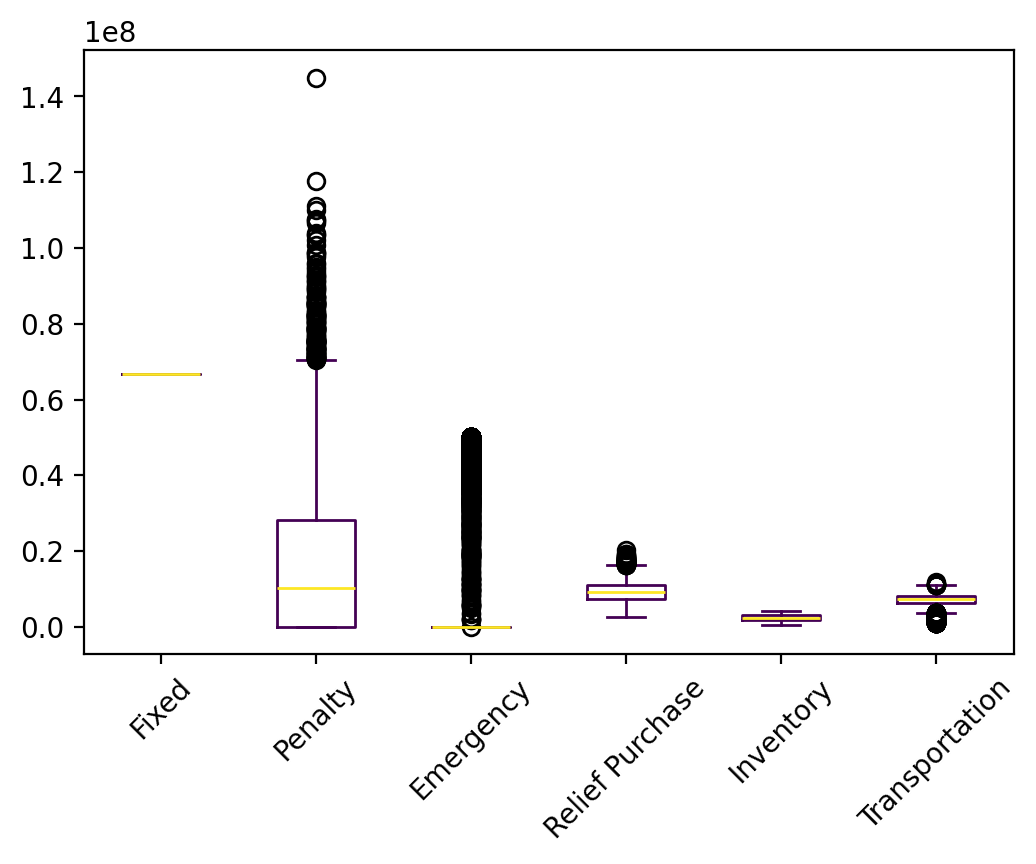

Source data for this figure (header and first rows):
s, Fixed, Relief Inventory, Evacuee Inventory, Penalty, Emergency, Relief Purchase, Relief Transportation, Evacuee Transportation, Relief Dumping, Total
0, 66695625, 1414979, 458084, 0.0, 0.0, 7248668, 2756506, 4013944, -0.01, 82587807
1, 66695625, 1948544, 715367, 11504995, 0.09, 9821496, 3682975, 3881793, -0.01, 98250795
2, 66695625, 881414, 532785, 24556145, 0.15, 7995675, 2987195, 3674528, -0.01, 107323367
3, 66695625, 1681761, 751813, 28572075, 0.04, 10185954, 3791907, 3975152, -0.01, 115654287
4, 66695625, 1148196, 628351, 14940928, 0.01, 8951336, 3363935, 3858907, -0.01, 99587278
5, 66695625, 1948544, 681600, 0.0, 0.0, 9483824, 3675939, 2899612, -0.01, 85385144
6, 66695625, 1148196, 819226, 18299885, 0.01, 10860083, 4028021, 3984222, -0.01, 105835258
7, 66695625, 2215326, 966825, 0.0, 47740772, 9819223, 3686635, 3849415, -266783, 134707039
8, 66695625, 2215326, 1759296, 21312222, 50172483, 17592956, 6512650, 4314323, -266783, 170308099
9, 66695625, 1414979, 418342, 0.0, 0.0, 6851242, 2697110, 1789388, -0.01, 79866685
10, 66695625, 2215326, 913733, 13430092, 50172483, 9137327, 3444930, 4159022, -266783, 149901756
11, 66695625, 1948544, 891117, 27908548, 0.13, 11578992, 4348729, 3958222, -0.01, 117329776
12, 66695625, 1414979, 394200, 0.0, 0.0, 6609824, 2568181, 1999328, -0.01, 79682135
13, 66695625, 1148196, 707025, 29714526, 0.01, 9738073, 3614641, 4031723, -0.01, 115649809
14, 66695625, 1681761, 758058, 32430323, 0.04, 10248403, 3866263, 4032543, -0.01, 119712976
15, 66695625, 1948544, 756480, 14569824, 0.09, 10232622, 3821239, 3929744, -0.01, 101954078
16, 66695625, 2215326, 1023856, 0.0, 48270352, 10356659, 3942474, 3901255, -266783, 136138766
17, 66695625, 1148196, 383552, 0.0, 0.0, 6503342, 2471604, 2977278, -0.01, 80179598
18, 66695625, 1148196, 550405, 18207697, 0.01, 8171877, 3079526, 3828628, -0.01, 101681954
19, 66695625, 1148196, 654502, 29270007, 0.01, 9212841, 3417219, 3848714, -0.01, 114247103
20, 66695625, 1948544, 781520, 19320592, 0.13, 10483023, 3962382, 4010956, -0.01, 107202641
21, 66695625, 1148196, 726498, 34912179, 0.01, 9932807, 3678638, 4219750, -0.01, 121313693
22, 66695625, 1414979, 617600, 6697443, 0.08, 8843824, 3298758, 3928642, -0.01, 91496870
23, 66695625, 2215326, 1017889, 42402972, 0.09, 12846710, 4771639, 3963883, -0.01, 133914045
24, 66695625, 1148196, 445830, 0.0, 0.0, 7126127, 2661722, 4172715, -0.01, 82250216
25, 66695625, 881414, 575706, 28447896, 0.15, 8424882, 3137282, 3793979, -0.01, 111956783
26, 66695625, 881414, 310660, 0.0, 0.0, 5774425, 2174873, 3196236, -0.01, 79033232
27, 66695625, 1148196, 529624, 9486262, 0.01, 7964060, 2989348, 3888949, -0.01, 92702064
28, 66695625, 2215326, 953499, 10132205, 0.0, 12202817, 4569549, 4063552, -0.01, 100832574
29, 66695625, 1148196, 578065, 8150715, 0.01, 8448476, 3208742, 4007559, -0.01, 92237379
30, 66695625, 1681761, 1074552, 56423898, 0.12, 13413346, 4955391, 4066190, -0.01, 148310763
31, 66695625, 1414979, 489115, 0.0, 0.0, 7558973, 2919626, 3339877, -0.01, 82418195
32, 66695625, 2215326, 761344, 0.0, 42721945, 8076007, 3183748, 3310046, -266783, 126697259
33, 66695625, 1148196, 525036, 0.0, 0.0, 7918186, 3036864, 3636156, -0.01, 82960063
34, 66695625, 1681761, 899925, 15749752, 0.04, 11667074, 4366523, 4187046, -0.01, 105247706
35, 66695625, 1414979, 628981, 26403093, 0.08, 8957635, 3312547, 3805194, -0.01, 111218054
36, 66695625, 2215326, 766948, 0.0, 0.0, 10337301, 3878205, 4057047, -0.01, 87950451
37, 66695625, 881414, 160325, 0.0, 0.0, 4271073, 1646422, 1153623, -0.01, 74808482
38, 66695625, 1148196, 569378, 10746120, 0.01, 8361601, 3151626, 3856837, -0.01, 94529383
39, 66695625, 2215326, 1156192, 22447986, 50172483, 11561923, 4372021, 4203094, -266783, 162557868
40, 66695625, 1414979, 441233, 0.0, 0.0, 7080151, 2674943, 4175939, -0.01, 82482869
41, 66695625, 1148196, 267930, 0.0, 0.0, 5347129, 1994798, 3056023, -0.01, 78509701
42, 66695625, 2215326, 526475, 0.0, 36732074, 6082803, 2392969, 2753604, -266783, 117132093
43, 66695625, 2215326, 817629, 12468769, 0.0, 10844115, 4038117, 4039601, -0.01, 101119182
44, 66695625, 1681761, 749791, 14815025, 0.04, 10165735, 3804132, 3947496, -0.01, 101859565
45, 66695625, 1681761, 775711, 10265445, 0.04, 10424936, 3920113, 4048062, -0.01, 97811654
46, 66695625, 2215326, 1051837, 31192509, 50172483, 10518374, 3962071, 4072784, -266783, 169614228
47, 66695625, 1414979, 786868, 30037473, 0.08, 10536505, 3913975, 4181929, -0.01, 117567353
48, 66695625, 1148196, 601109, 0.0, 0.01, 8678920, 3315345, 3791514, -0.01, 84230709
49, 66695625, 2215326, 976092, 26403684, 50172483, 9760919, 3690436, 4072463, -266783, 163720246
50, 66695625, 1414979, 524148, 4686320, 0.08, 7909309, 3003320, 4067344, -0.01, 88301045
51, 66695625, 1948544, 575839, 0.0, 0.0, 8426213, 3146519, 4070178, -0.01, 84862918
52, 66695625, 881414, 276806, 0.0, 0.0, 5435888, 2094833, 2257485, -0.01, 77642051
53, 66695625, 881414, 266782, 475824, 0.15, 5335650, 1900186, 4294610, -0.01, 79850092
54, 66695625, 881414, 381673, 0.0, 0.0, 6484553, 2446243, 3713693, -0.01, 80603201
55, 66695625, 1148196, 748069, 27363252, 0.01, 10148514, 3776467, 3983026, -0.01, 113863148
56, 66695625, 614631, 439711, 20284759, 0.19, 7064939, 2637871, 3649457, -0.01, 101386993
57, 66695625, 1414979, 337026, 0.0, 0.0, 6038082, 2308950, 2846033, -0.01, 79640695
58, 66695625, 1414979, 809214, 22719499, 0.08, 10759965, 3994356, 4041247, -0.01, 110434886
59, 66695625, 1681761, 870298, 34029744, 0.12, 11370807, 4224763, 3917084, -0.01, 122790083
... 9,940 more rows
